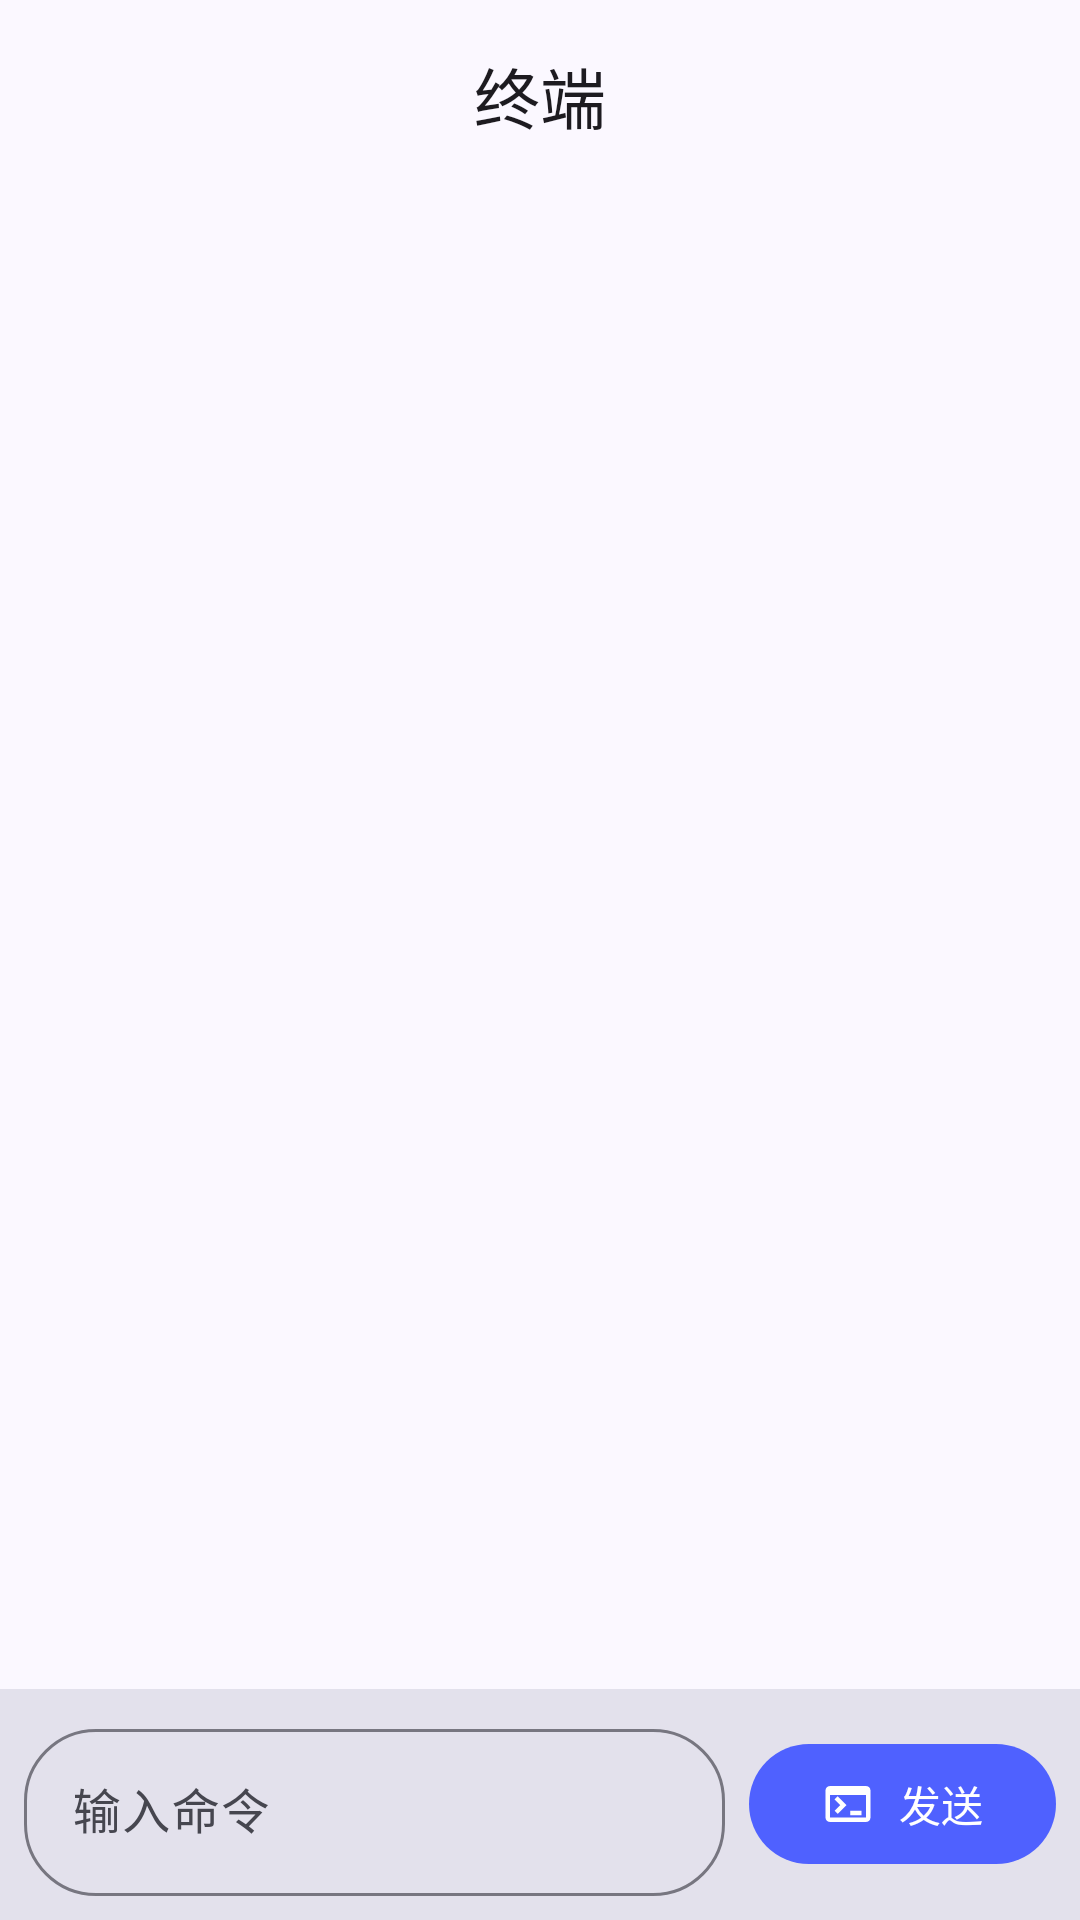

Layout XML and referenced resources for this Android screen:
<!-- AndroidManifest.xml: application theme Theme.HydroLinkServer -->
<!-- res/layout/activity_terminal.xml -->
<?xml version="1.0" encoding="utf-8"?>
<LinearLayout xmlns:android="http://schemas.android.com/apk/res/android"
    xmlns:app="http://schemas.android.com/apk/res-auto"
    android:layout_width="match_parent"
    android:layout_height="match_parent"
    android:orientation="vertical">

    <com.google.android.material.appbar.AppBarLayout
        android:layout_width="match_parent"
        android:layout_height="wrap_content"
        android:fitsSystemWindows="true">

        <com.google.android.material.appbar.MaterialToolbar
            android:id="@+id/toolbar"
            android:layout_width="match_parent"
            android:layout_height="?attr/actionBarSize"
            app:title="终端"
            app:titleCentered="true"
            app:navigationIcon="@drawable/ic_arrow_back"
            app:navigationContentDescription="返回" />
    </com.google.android.material.appbar.AppBarLayout>

    
    <ScrollView
        android:id="@+id/outputScroll"
        android:layout_width="match_parent"
        android:layout_height="0dp"
        android:layout_weight="1"
        android:background="?attr/colorSurface"
        android:fillViewport="true">

        <TextView
            android:id="@+id/tvOutput"
            android:layout_width="match_parent"
            android:layout_height="wrap_content"
            android:fontFamily="monospace"
            android:padding="16dp"
            android:textSize="13sp"
            android:textColor="?attr/colorOnSurface"
            android:textIsSelectable="true"
            android:lineSpacingExtra="4dp" />
    </ScrollView>

    
    <LinearLayout
        android:layout_width="match_parent"
        android:layout_height="wrap_content"
        android:orientation="horizontal"
        android:padding="8dp"
        android:background="?attr/colorSurfaceVariant"
        android:gravity="center_vertical">

        <com.google.android.material.textfield.TextInputLayout
            android:id="@+id/tilCommand"
            android:layout_width="0dp"
            android:layout_height="wrap_content"
            android:layout_weight="1"
            app:boxCornerRadiusBottomEnd="24dp"
            app:boxCornerRadiusBottomStart="24dp"
            app:boxCornerRadiusTopEnd="24dp"
            app:boxCornerRadiusTopStart="24dp"
            app:endIconMode="clear_text">

            <com.google.android.material.textfield.TextInputEditText
                android:id="@+id/etCommand"
                android:layout_width="match_parent"
                android:layout_height="wrap_content"
                android:hint="输入命令"
                android:fontFamily="monospace"
                android:imeOptions="actionSend"
                android:singleLine="true"
                android:inputType="text" />
        </com.google.android.material.textfield.TextInputLayout>

        <com.google.android.material.button.MaterialButton
            android:id="@+id/btnSend"
            android:layout_width="wrap_content"
            android:layout_height="wrap_content"
            android:layout_marginStart="8dp"
            android:text="发送"
            app:icon="@drawable/ic_terminal" />
    </LinearLayout>
</LinearLayout>
<!-- resources referenced by this layout -->
<resources>
  <!-- drawable ic_terminal (drawable) -->
  <vector xmlns:android="http://schemas.android.com/apk/res/android"
      android:width="24dp"
      android:height="24dp"
      android:viewportWidth="24"
      android:viewportHeight="24"
      android:tint="?attr/colorOnSurface">
      <path
          android:fillColor="@android:color/white"
          android:pathData="M20,4H4C2.9,4 2,4.9 2,6v12c0,1.1 0.9,2 2,2h16c1.1,0 2,-0.9 2,-2V6C22,4.9 21.1,4 20,4zM20,18H4V8h16V18zM6,10l2.5,2.5L6,15l1.41,1.41L11.32,12.5L7.41,8.59L6,10zM13,15h5v2h-5z" />
  </vector>
  <color name="md_theme_primary">#4f61ff</color>
  <color name="md_theme_onPrimary">#ffffff</color>
  <color name="md_theme_primaryContainer">#dee0ff</color>
  <color name="md_theme_onPrimaryContainer">#000f5c</color>
  <color name="md_theme_secondary">#5b5d72</color>
  <color name="md_theme_onSecondary">#ffffff</color>
  <color name="md_theme_secondaryContainer">#e0e1f9</color>
  <color name="md_theme_onSecondaryContainer">#171a2c</color>
  <color name="md_theme_tertiary">#77536d</color>
  <color name="md_theme_onTertiary">#ffffff</color>
  <color name="md_theme_tertiaryContainer">#ffd7f1</color>
  <color name="md_theme_onTertiaryContainer">#2d1228</color>
  <color name="md_theme_error">#ba1a1a</color>
  <color name="md_theme_onError">#ffffff</color>
  <color name="md_theme_errorContainer">#ffdad6</color>
  <color name="md_theme_onErrorContainer">#410002</color>
  <color name="md_theme_background">#fbf8ff</color>
  <color name="md_theme_onBackground">#1b1b21</color>
  <color name="md_theme_surface">#fbf8ff</color>
  <color name="md_theme_onSurface">#1b1b21</color>
  <color name="md_theme_surfaceVariant">#e3e1ec</color>
  <color name="md_theme_onSurfaceVariant">#46464f</color>
  <color name="md_theme_outline">#777680</color>
  <color name="md_theme_outlineVariant">#c7c5d0</color>
  <color name="md_theme_surfaceDim">#dbd9e1</color>
  <color name="md_theme_surfaceBright">#fbf8ff</color>
  <color name="md_theme_surfaceContainerLowest">#ffffff</color>
  <color name="md_theme_surfaceContainerLow">#f5f2fa</color>
  <color name="md_theme_surfaceContainer">#efedf4</color>
  <color name="md_theme_surfaceContainerHigh">#e9e7ef</color>
  <color name="md_theme_surfaceContainerHighest">#e4e1e9</color>
  <style name="ShapeAppearance.Hydro.Small" parent="ShapeAppearance.Material3.Corner.Full" />
  <style name="ShapeAppearance.Hydro.Medium" parent="ShapeAppearance.Material3.Corner.Large" />
  <style name="ShapeAppearance.Hydro.Large" parent="ShapeAppearance.Material3.Corner.ExtraLarge" />
</resources>
